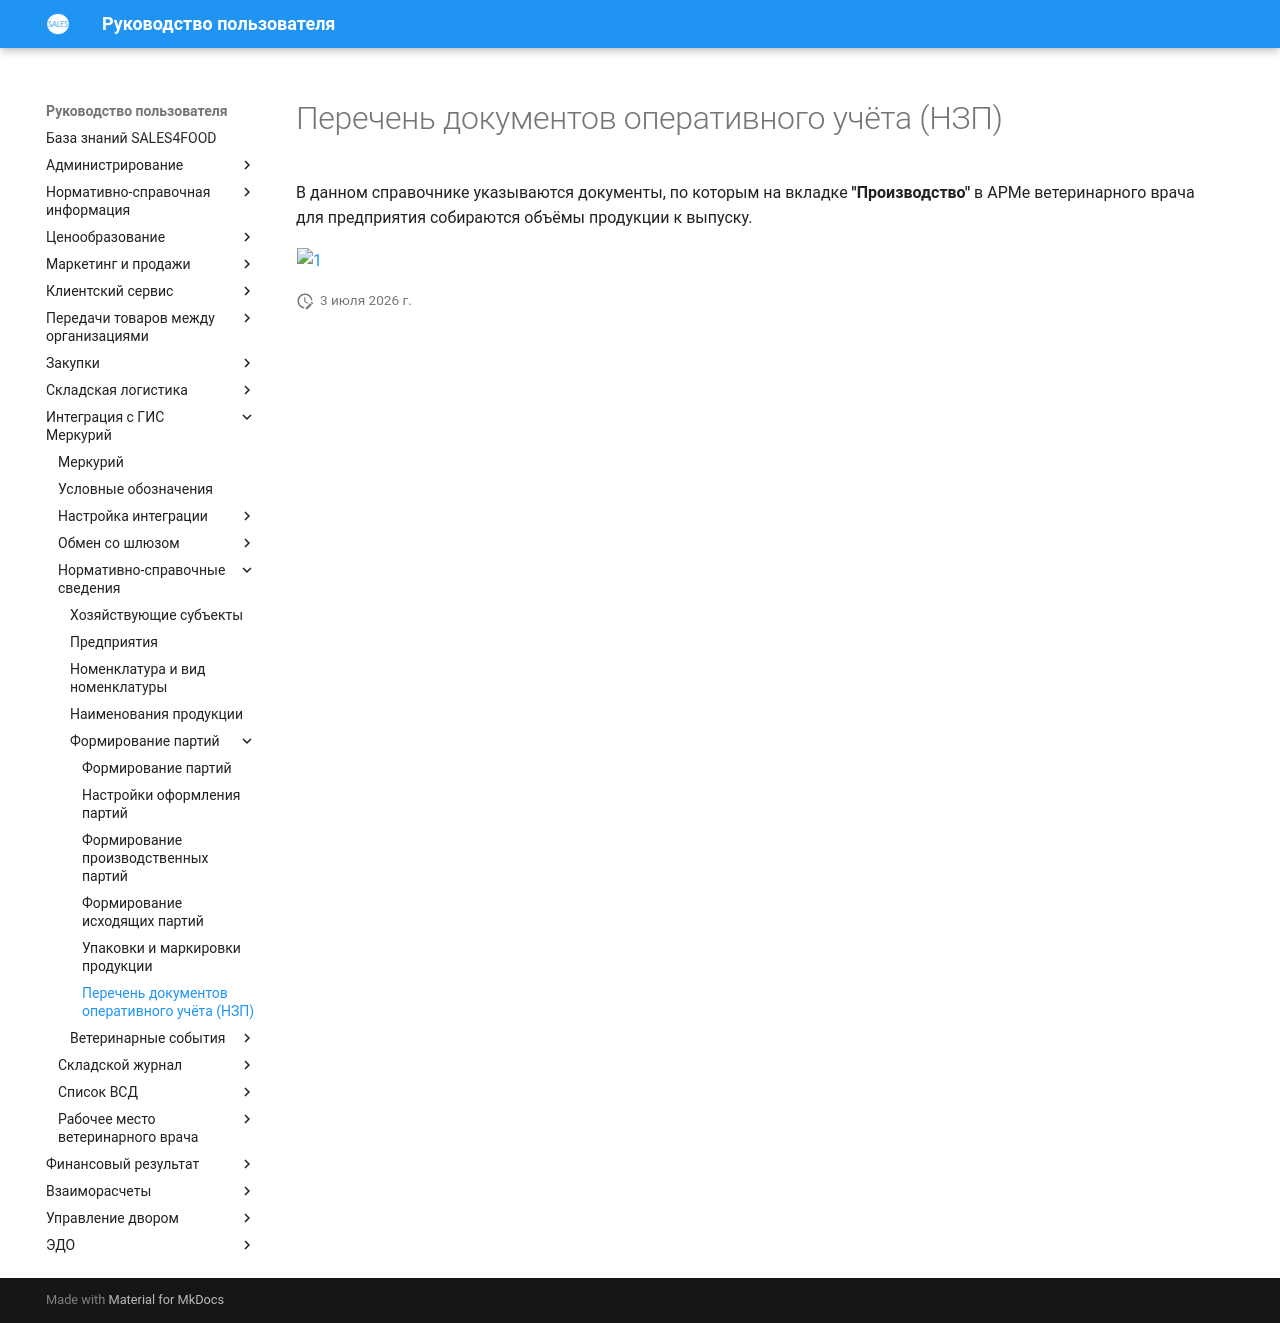

repository: Konstanta-it/sales4food · page: Mercury/NormativeReferenceInformation/FormationOfParties/ListOfOperationalAccountingDocuments/index.html · generator: mkdocs

# Перечень документов оперативного учёта (НЗП)

В данном справочнике указываются документы, по которым на вкладке **"Производство"** в АРМе ветеринарного врача для предприятия собираются объёмы продукции к выпуску.

[![1][1]][1]

[1]: ListOfOperationalAccountingDocuments.assets/1.png
